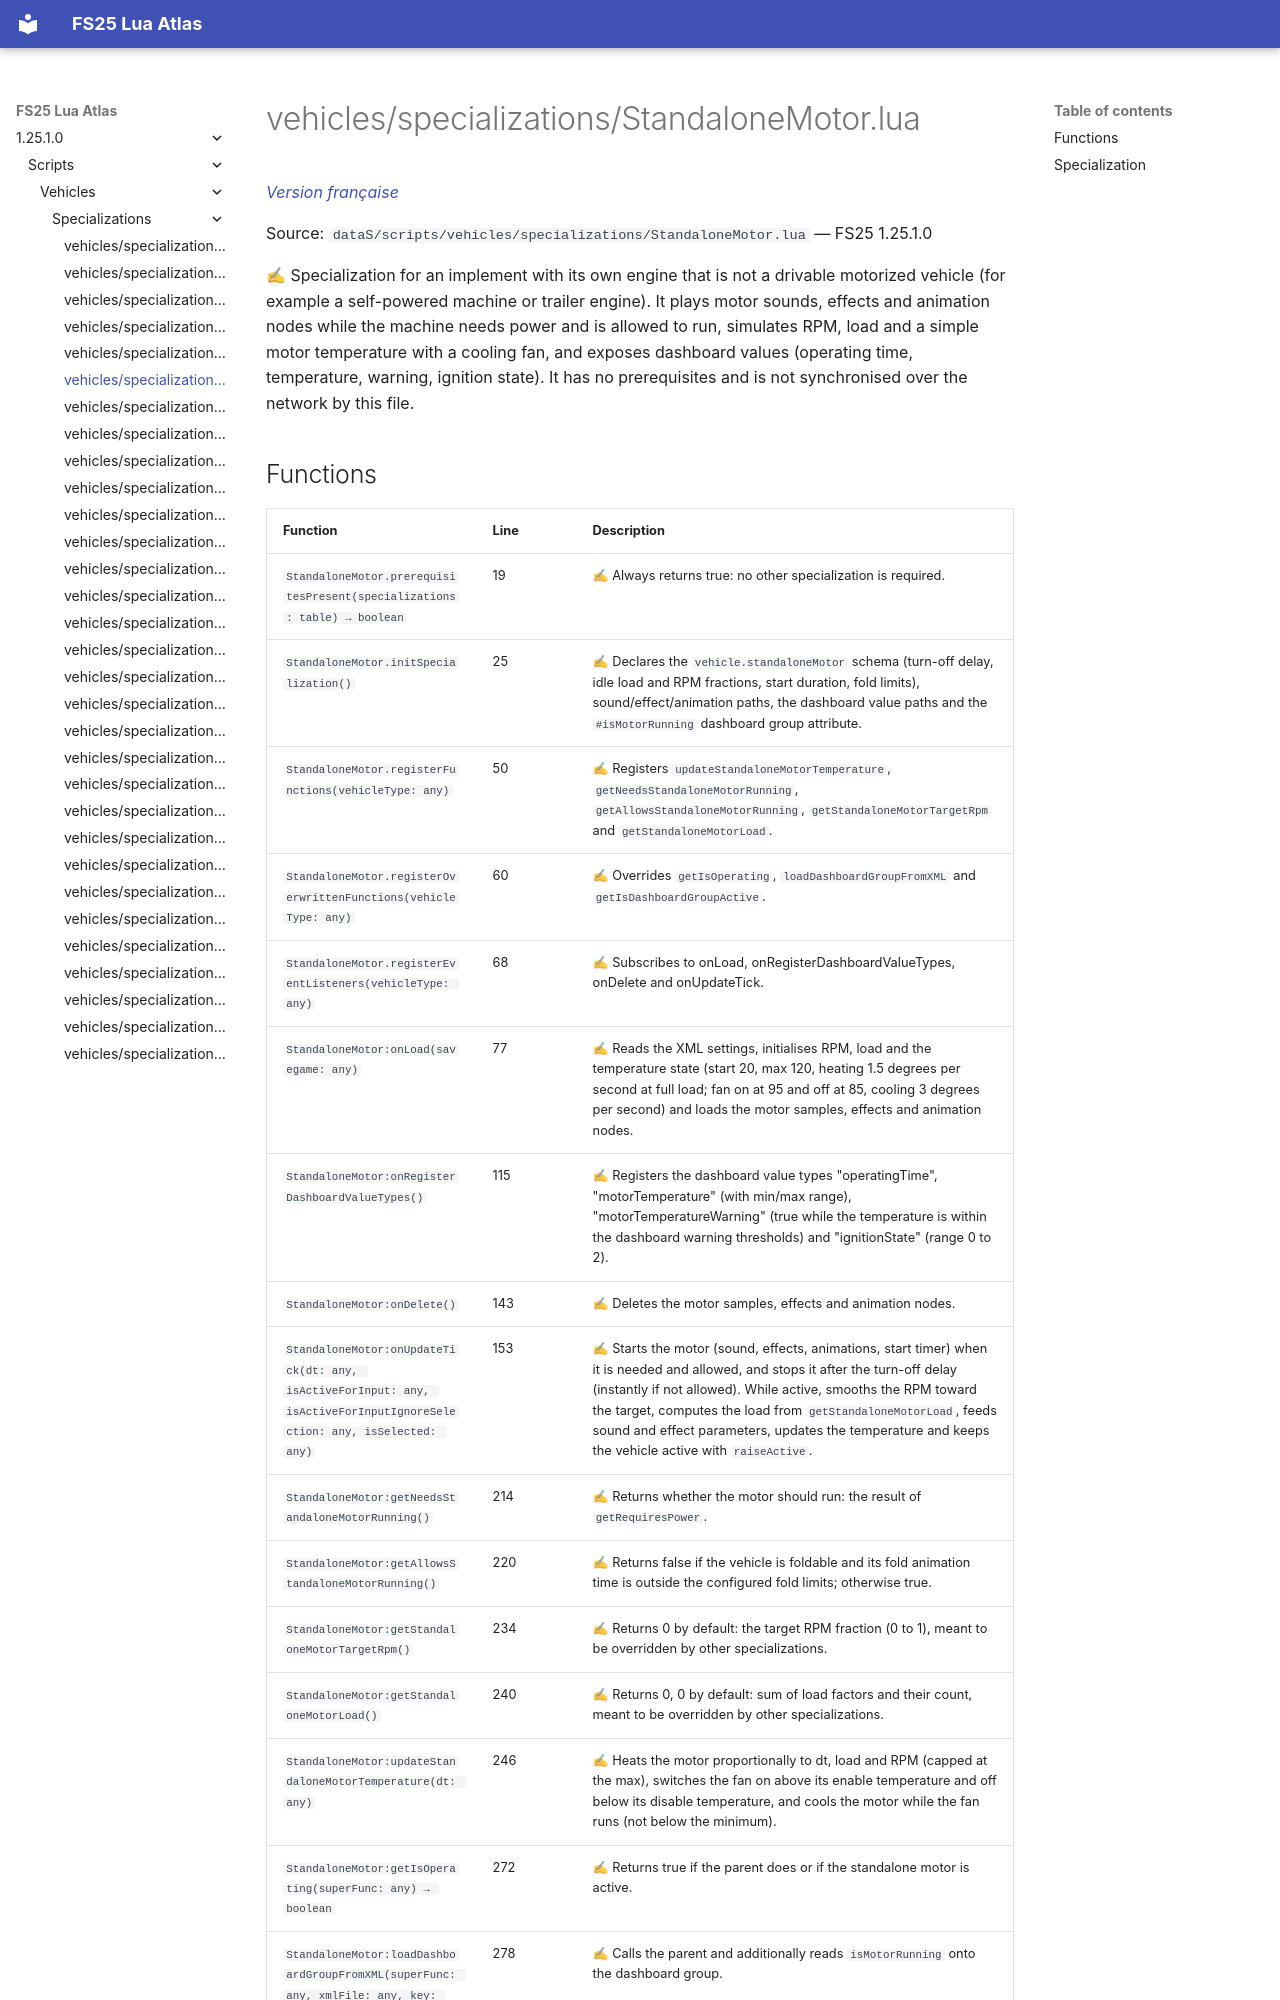

repository: Tim0219800/fs25-lua-atlas · page: 1.25.1.0/scripts/vehicles/specializations/StandaloneMotor.html · generator: mkdocs

# vehicles/specializations/StandaloneMotor.lua

*[Version française](../../../fr/scripts/vehicles/specializations/StandaloneMotor.md)*

Source: `dataS/scripts/vehicles/specializations/StandaloneMotor.lua` — FS25 1.25.1.0

✍ Specialization for an implement with its own engine that is not a drivable motorized vehicle (for example a self-powered machine or trailer engine). It plays motor sounds, effects and animation nodes while the machine needs power and is allowed to run, simulates RPM, load and a simple motor temperature with a cooling fan, and exposes dashboard values (operating time, temperature, warning, ignition state). It has no prerequisites and is not synchronised over the network by this file.
